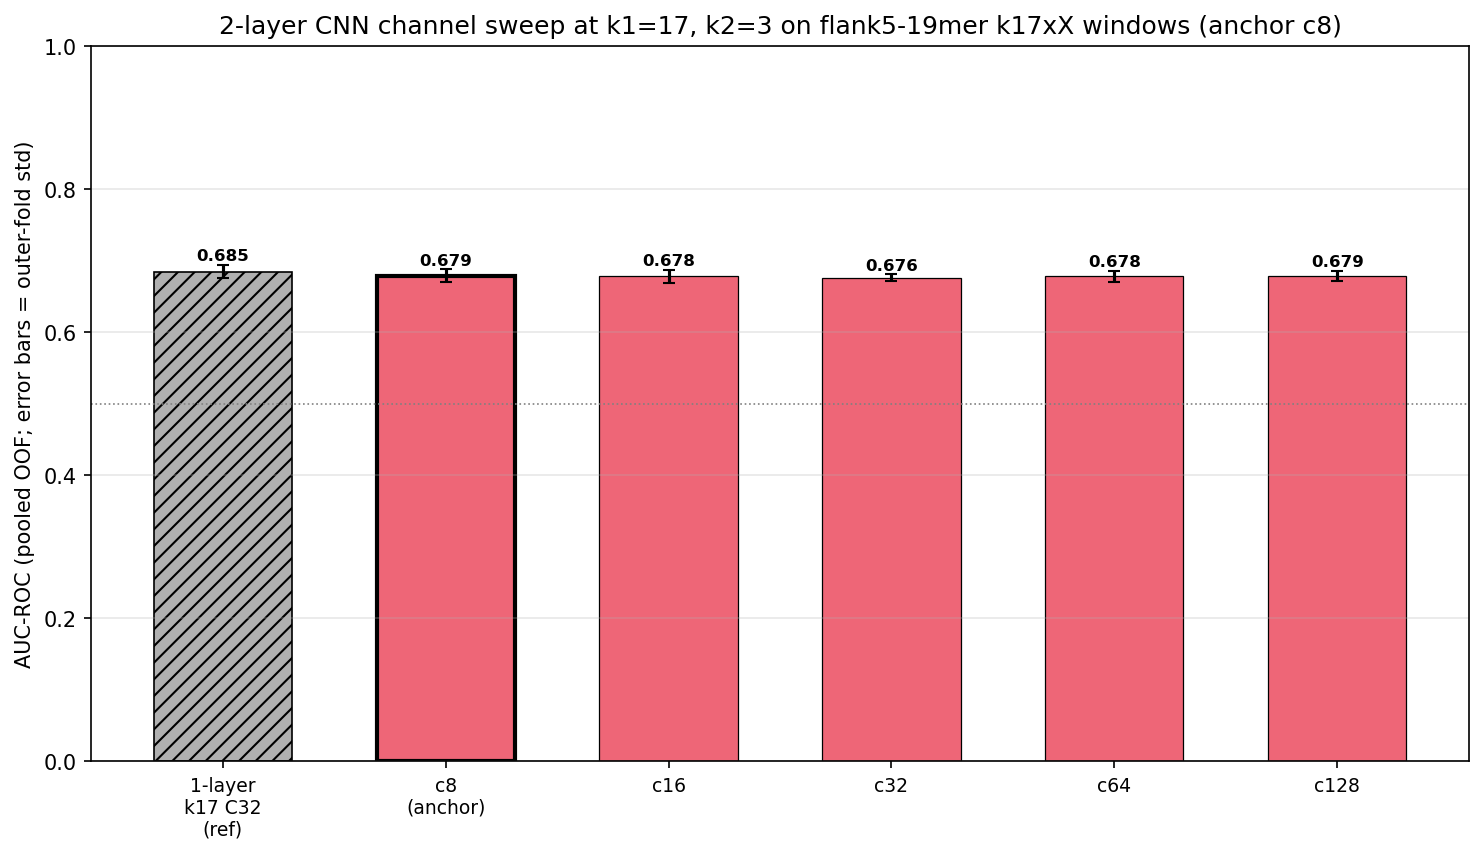

Source data for this figure (header and first rows):
k2, channels, model_key, kernel1, pooled_auc, fold_std, n_params, anchor, file
3, ref, cnn_simple_k17, , 0.6847, 0.008824, 522305, False, cv_results_cnn_simple_k17_c32_emb_esmc30…
3, 8, cnn_2layer_k17_k3, 17, 0.679, 0.008714, 130777, True, cv_results_cnn_2layer_k17_k3_c8_emb_esmc…
3, 16, cnn_2layer_k17_k3, 17, 0.6781, 0.009465, 261937, False, cv_results_cnn_2layer_k17_k3_c16_emb_esm…
3, 32, cnn_2layer_k17_k3, 17, 0.6762, 0.004467, 525409, False, cv_results_cnn_2layer_k17_k3_c32_emb_esm…
3, 64, cnn_2layer_k17_k3, 17, 0.6781, 0.008021, 1056961, False, cv_results_cnn_2layer_k17_k3_c64_emb_esm…
3, 128, cnn_2layer_k17_k3, 17, 0.6786, 0.007133, 2138497, False, cv_results_cnn_2layer_k17_k3_c128_emb_es…
